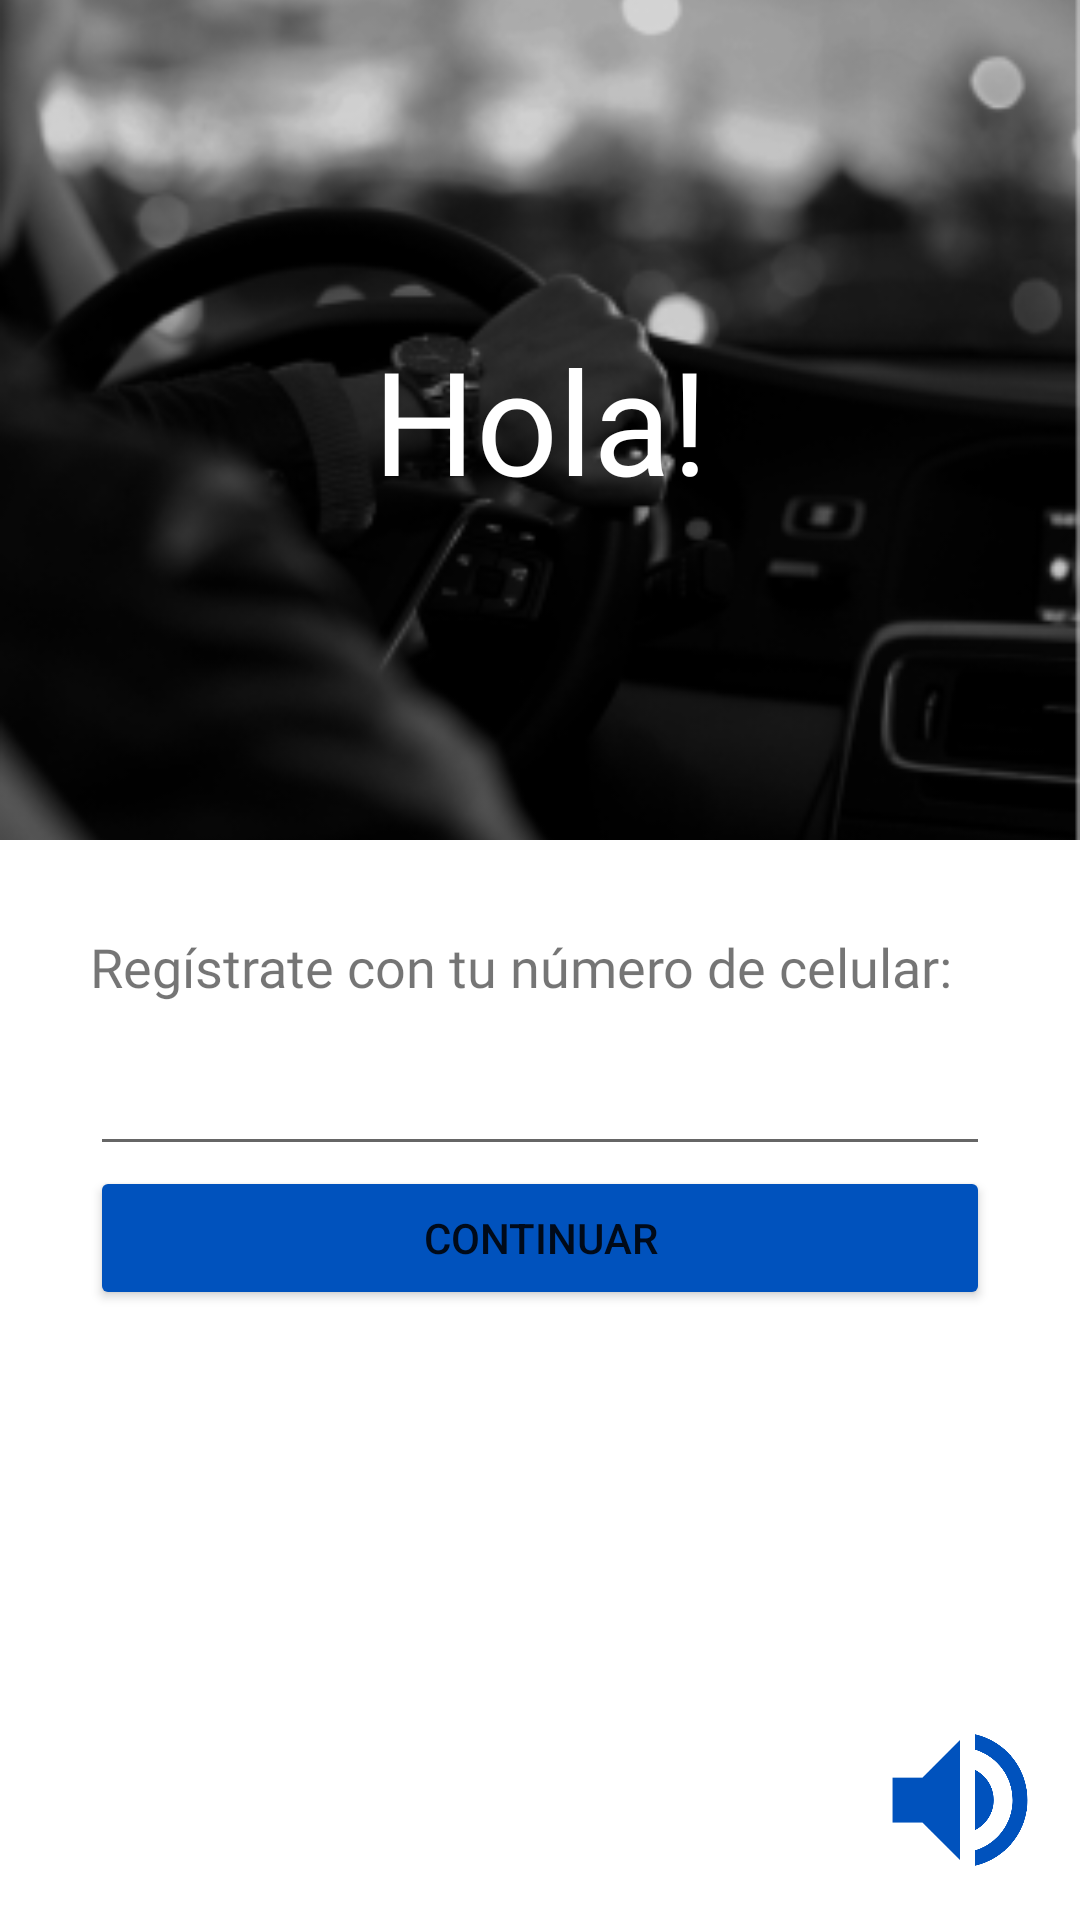

Reconstruct the res/layout file that produces this screen, plus the resources it refers to.
<!-- AndroidManifest.xml: application theme Theme.Alarmas -->
<!-- res/layout/activity_main.xml -->
<?xml version="1.0" encoding="utf-8"?>
<androidx.constraintlayout.widget.ConstraintLayout xmlns:android="http://schemas.android.com/apk/res/android"
    xmlns:app="http://schemas.android.com/apk/res-auto"
    xmlns:tools="http://schemas.android.com/tools"
    android:layout_width="match_parent"
    android:layout_height="match_parent"
    android:weightSum="100"
    tools:context=".MainActivity">

    <FrameLayout
        android:id="@+id/frameLayout"
        android:layout_width="match_parent"
        android:layout_height="0dp"
        android:layout_weight="50"
        app:layout_constraintDimensionRatio=""
        app:layout_constraintStart_toStartOf="parent"
        app:layout_constraintEnd_toEndOf="parent"
        app:layout_constraintTop_toTopOf="parent"
        app:layout_constraintBottom_toTopOf="@id/linearLayout">

        <ImageView
            android:id="@+id/firstScreenBackground"
            android:layout_width="match_parent"
            android:layout_height="match_parent"
            android:backgroundTint="@android:color/transparent"
            android:contentDescription="@string/firstBackgroundDescription"
            android:scaleType="centerCrop"
            app:srcCompat="@drawable/first" />

        <TextView
            android:textSize="48sp"
            android:textColor="@color/white"
            android:fontFamily="@font/righteous"
            android:textAlignment="center"
            android:id="@+id/helloMessage"
            android:layout_width="match_parent"
            android:layout_height="wrap_content"
            android:layout_gravity="center"
            android:text="@string/helloFirstScreen" />

    </FrameLayout>

    <LinearLayout
        android:id="@+id/linearLayout"
        android:layout_width="match_parent"
        android:layout_height="0dp"
        android:layout_weight="40"
        android:orientation="vertical"
        android:padding="30dp"
        app:layout_constraintBottom_toBottomOf="@id/constraintLayoutAudio"
        app:layout_constraintEnd_toEndOf="parent"
        app:layout_constraintStart_toStartOf="parent"
        app:layout_constraintTop_toBottomOf="@id/frameLayout">

        <TextView
            android:id="@+id/phoneLabel"
            android:layout_width="match_parent"
            android:layout_height="wrap_content"
            android:fontFamily="@font/khula"
            android:labelFor="@id/phoneInput"
            android:text="@string/phoneLabel"
            android:textSize="18sp" />

        <EditText
            android:id="@+id/phoneInput"
            android:layout_width="match_parent"
            android:layout_height="wrap_content"
            android:autofillHints=""
            android:ems="10"
            android:fontFamily="@font/khula"
            android:inputType="phone"
            android:padding="15dp"
            android:textSize="18sp" />

        <Button
            android:id="@+id/continueButton"
            android:layout_width="match_parent"
            android:layout_height="wrap_content"
            android:backgroundTint="@color/app_blue"
            android:text="@string/continueButton"
            android:textAlignment="center" />

    </LinearLayout>

    <androidx.constraintlayout.widget.ConstraintLayout
        android:id="@+id/constraintLayoutAudio"
        android:layout_width="match_parent"
        android:layout_height="wrap_content"
        android:layout_weight="10"
        android:padding="10dp"
        app:layout_constraintBottom_toBottomOf="parent"
        app:layout_constraintEnd_toEndOf="parent"
        app:layout_constraintStart_toStartOf="parent"
        app:layout_constraintTop_toBottomOf="@id/linearLayout">

        <ImageView
            android:id="@+id/imageIcon"
            android:layout_width="60dp"
            android:layout_height="60dp"
            android:contentDescription="@string/speakerIcon"
            app:layout_constraintBottom_toBottomOf="parent"
            app:layout_constraintEnd_toEndOf="parent"
            app:layout_constraintTop_toTopOf="parent"
            app:srcCompat="@drawable/baseline_volume_up_24" />
    </androidx.constraintlayout.widget.ConstraintLayout>

</androidx.constraintlayout.widget.ConstraintLayout>
<!-- resources referenced by this layout -->
<resources>
  <color name="app_blue">#0052BD</color>
  <color name="white">#FFFFFFFF</color>
  <!-- drawable baseline_volume_up_24 (drawable) -->
  <vector android:autoMirrored="true" android:height="60dp"
      android:tint="#0052BD" android:viewportHeight="24"
      android:viewportWidth="24" android:width="60dp" xmlns:android="http://schemas.android.com/apk/res/android">
      <path android:fillColor="@android:color/white" android:pathData="M3,9v6h4l5,5L12,4L7,9L3,9zM16.5,12c0,-1.77 -1.02,-3.29 -2.5,-4.03v8.05c1.48,-0.73 2.5,-2.25 2.5,-4.02zM14,3.23v2.06c2.89,0.86 5,3.54 5,6.71s-2.11,5.85 -5,6.71v2.06c4.01,-0.91 7,-4.49 7,-8.77s-2.99,-7.86 -7,-8.77z"/>
  </vector>
  <!-- drawable first: png bitmap (drawable-anydpi-v26, 44278 bytes) -->
  <string name="continueButton">Continuar</string>
  <string name="firstBackgroundDescription">A photo of the hand of a driver taken from the back seat</string>
  <string name="helloFirstScreen">Hola!</string>
  <string name="phoneLabel">Regístrate con tu número de celular: </string>
  <string name="speakerIcon">An icon of a speaker, indicating that an audio is being reproduced</string>
  <style name="Theme.Alarmas" parent="Theme.MaterialComponents.DayNight.NoActionBar">
          
          <item name="colorPrimary">@color/purple_500</item>
          <item name="colorPrimaryVariant">@color/purple_700</item>
          <item name="colorOnPrimary">@color/white</item>
          
          <item name="colorSecondary">@color/teal_200</item>
          <item name="colorSecondaryVariant">@color/teal_700</item>
          <item name="colorOnSecondary">@color/black</item>
          
          <item name="android:statusBarColor">?attr/colorPrimaryVariant</item>
          
      </style>
  <color name="purple_500">#FF6200EE</color>
  <color name="purple_700">#FF3700B3</color>
  <color name="teal_200">#FF03DAC5</color>
  <color name="teal_700">#FF018786</color>
  <color name="black">#FF000000</color>
</resources>
